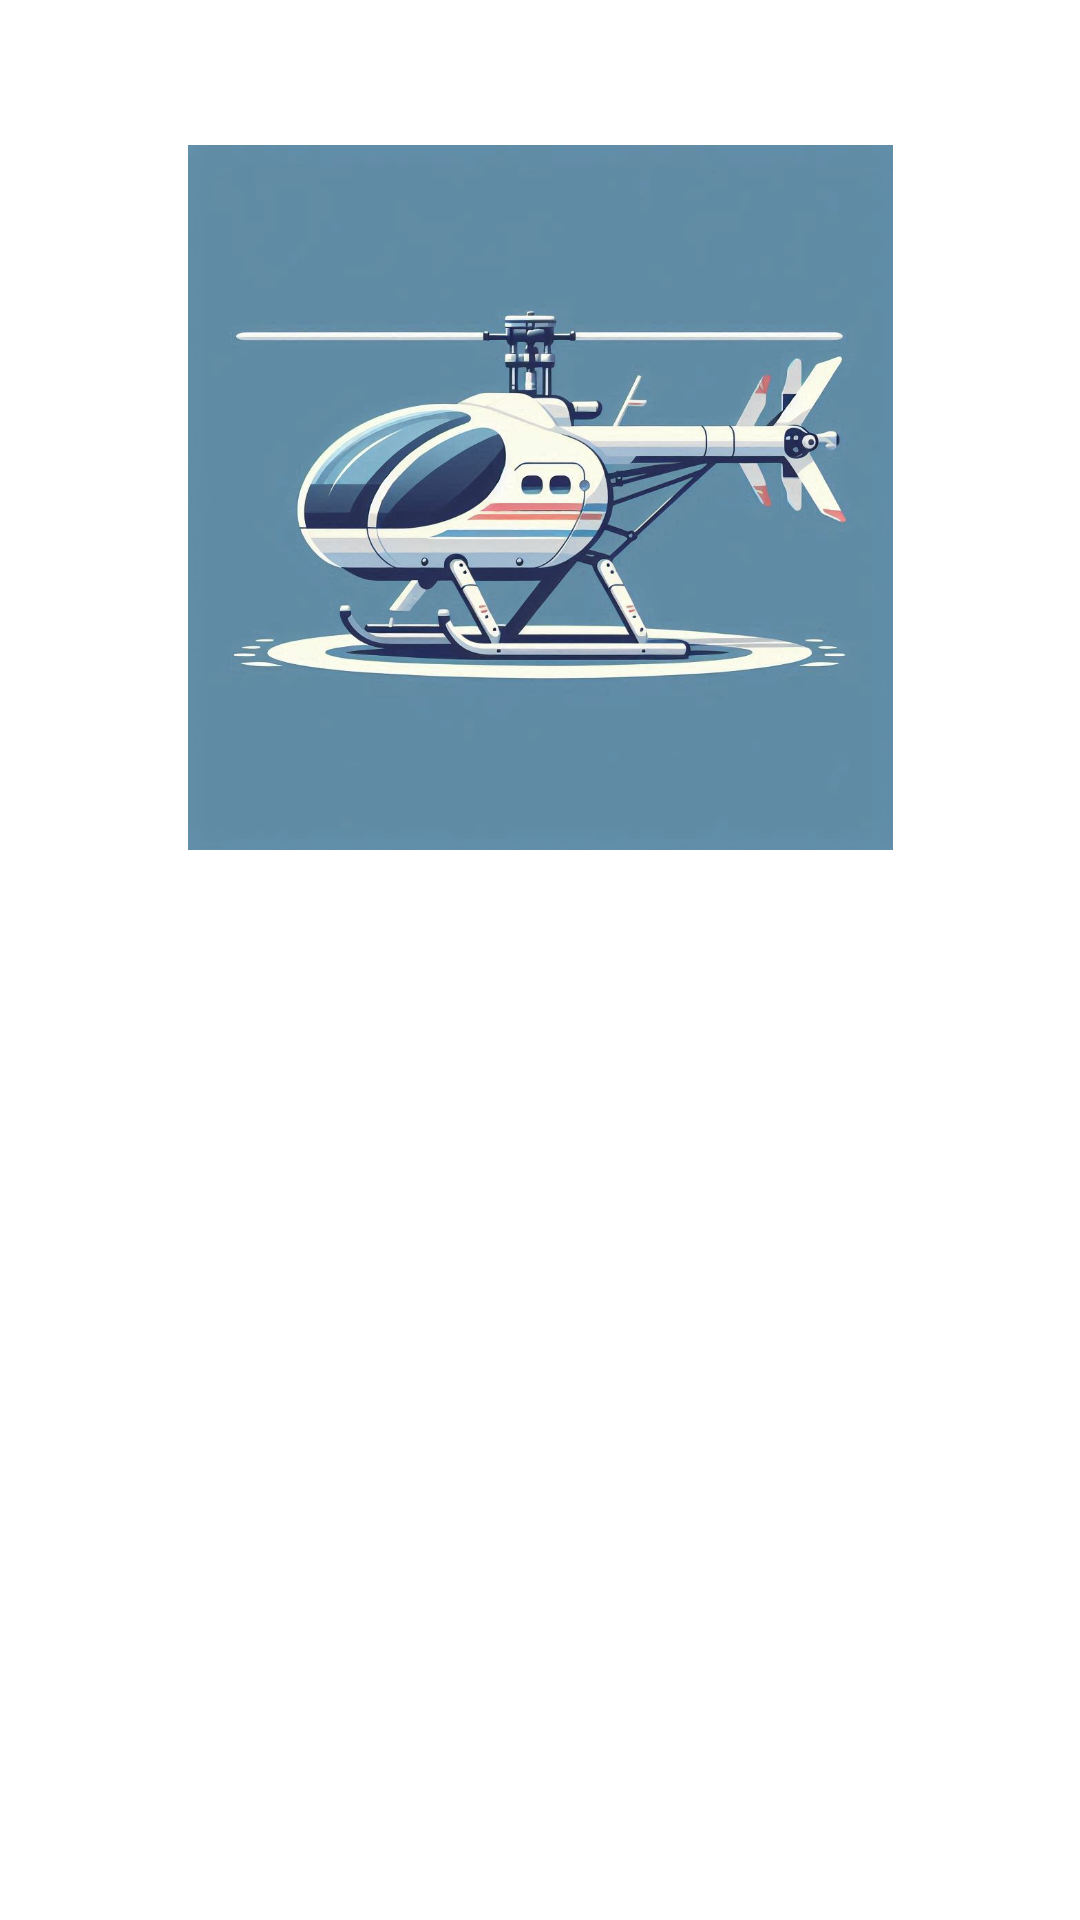

The Android layout XML behind this screen, and the referenced resources:
<!-- AndroidManifest.xml: application theme Theme.PrimeAero -->
<!-- res/layout/fragment_dashboard.xml -->
<?xml version="1.0" encoding="utf-8"?>
<androidx.constraintlayout.widget.ConstraintLayout xmlns:android="http://schemas.android.com/apk/res/android"
    xmlns:app="http://schemas.android.com/apk/res-auto"
    xmlns:tools="http://schemas.android.com/tools"
    android:layout_width="match_parent"
    android:layout_height="match_parent"
    tools:context=".ui.dashboard.DashboardFragment">

    <TextView
        android:id="@+id/text_dashboard"
        android:layout_width="match_parent"
        android:layout_height="wrap_content"
        android:layout_marginStart="8dp"
        android:layout_marginTop="8dp"
        android:layout_marginEnd="8dp"
        android:textAlignment="center"
        android:textSize="20sp"
        app:layout_constraintBottom_toBottomOf="parent"
        app:layout_constraintEnd_toEndOf="parent"
        app:layout_constraintStart_toStartOf="parent"
        app:layout_constraintTop_toTopOf="parent" />

    <ImageView
        android:id="@+id/imageView"
        android:layout_width="235dp"
        android:layout_height="289dp"
        android:src="@drawable/flatuamhelicopter"
        app:layout_constraintBottom_toBottomOf="parent"
        app:layout_constraintEnd_toEndOf="parent"
        app:layout_constraintStart_toStartOf="parent"
        app:layout_constraintTop_toTopOf="parent"
        app:layout_constraintVertical_bias="0.061" />

</androidx.constraintlayout.widget.ConstraintLayout>
<!-- resources referenced by this layout -->
<resources>
  <!-- drawable flatuamhelicopter: png bitmap (drawable, 83507 bytes) -->
  <style name="Theme.PrimeAero" parent="Theme.MaterialComponents.DayNight.DarkActionBar">
          
          <item name="colorPrimary">@color/black</item> //purple_500
          <item name="colorPrimaryVariant">@color/purple_700</item>
          <item name="colorOnPrimary">@color/white</item>
          
          <item name="colorSecondary">@color/teal_200</item>
          <item name="colorSecondaryVariant">@color/teal_700</item>
          <item name="colorOnSecondary">@color/black</item>
          
          <item name="android:statusBarColor">?attr/colorPrimaryVariant</item>
          
      </style>
  <!-- not gathered from this repository: default colours our renderer supplied (Android Studio template values) -->
  <color name="purple_700">#FF3700B3</color>
  <color name="teal_200">#FF03DAC5</color>
  <color name="teal_700">#FF018786</color>
  <color name="black">#FF000000</color>
  <color name="white">#FFFFFFFF</color>
</resources>
